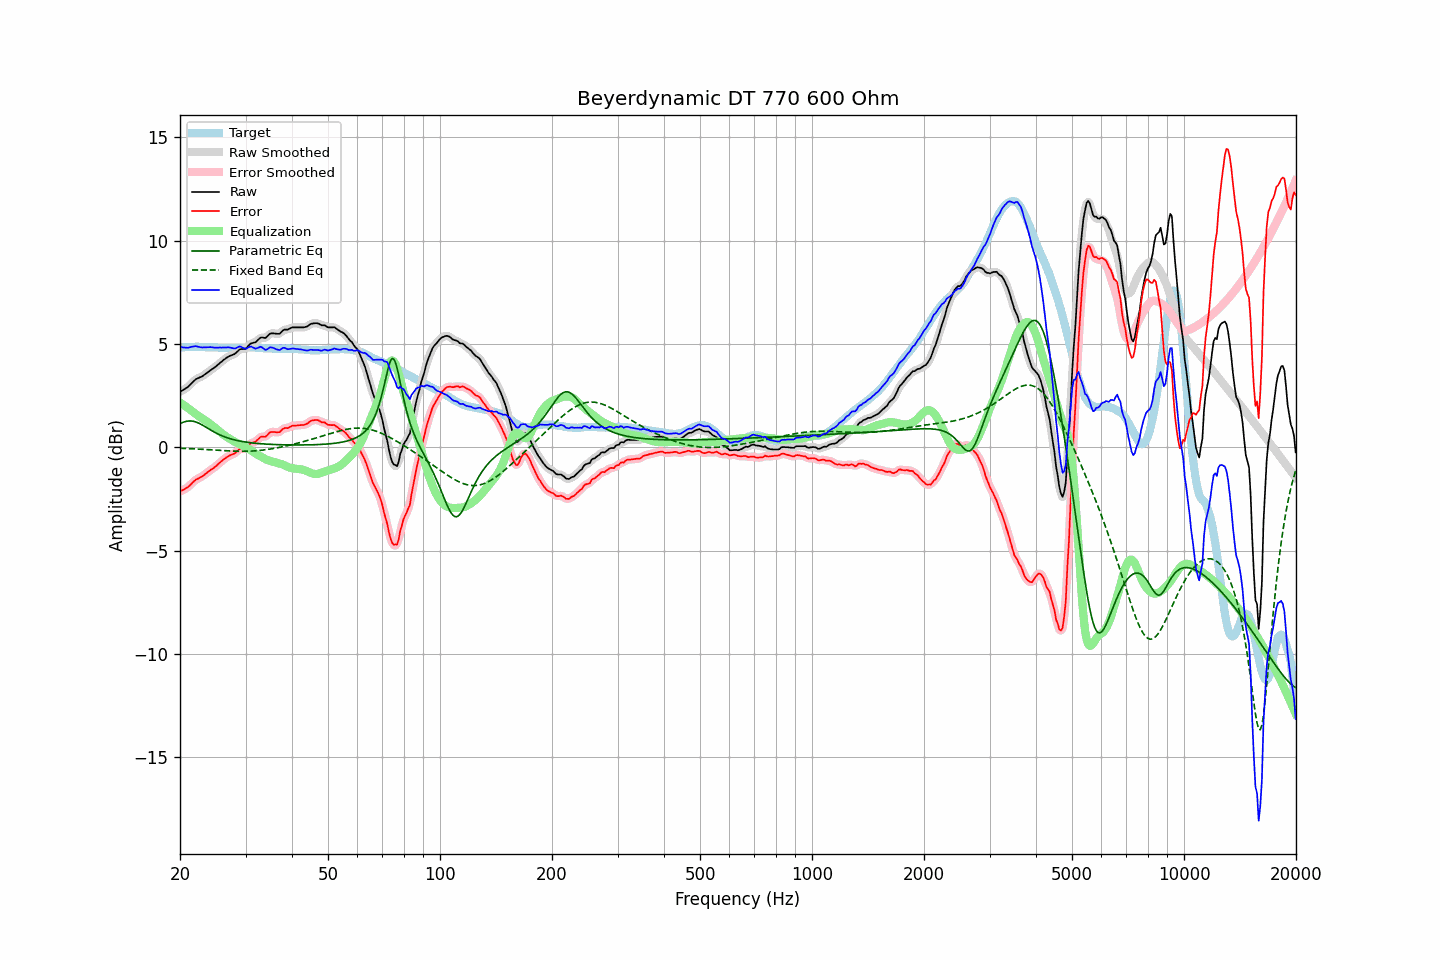

The file beside this chart, header and first rows:
frequency, raw, error, smoothed, error_smoothed, equalization, parametric_eq, fixed_band_eq, equalized_raw, equalized_smoothed, target
20.00, 2.68, -2.14, 2.68, -2.13, 2.17, 1.14, -0.05, 4.85, 4.85, 4.82
20.20, 2.73, -2.10, 2.72, -2.10, 2.11, 1.18, -0.06, 4.84, 4.84, 4.83
20.40, 2.77, -2.07, 2.77, -2.07, 2.06, 1.21, -0.06, 4.83, 4.82, 4.84
20.61, 2.82, -2.02, 2.82, -2.02, 2.00, 1.23, -0.06, 4.82, 4.82, 4.84
20.81, 2.87, -1.98, 2.87, -1.98, 1.95, 1.25, -0.06, 4.81, 4.81, 4.85
21.02, 2.92, -1.93, 2.93, -1.92, 1.89, 1.26, -0.07, 4.81, 4.82, 4.85
21.23, 3.00, -1.86, 3.00, -1.85, 1.83, 1.27, -0.07, 4.83, 4.83, 4.85
21.44, 3.08, -1.78, 3.08, -1.78, 1.78, 1.27, -0.07, 4.86, 4.85, 4.85
21.66, 3.16, -1.70, 3.16, -1.70, 1.71, 1.26, -0.08, 4.87, 4.87, 4.85
21.87, 3.23, -1.62, 3.23, -1.63, 1.65, 1.24, -0.08, 4.88, 4.88, 4.85
22.09, 3.30, -1.57, 3.29, -1.57, 1.59, 1.22, -0.09, 4.89, 4.88, 4.86
22.31, 3.33, -1.53, 3.33, -1.53, 1.54, 1.19, -0.09, 4.87, 4.87, 4.86
22.54, 3.37, -1.49, 3.37, -1.49, 1.48, 1.15, -0.09, 4.85, 4.85, 4.85
22.76, 3.40, -1.44, 3.40, -1.45, 1.43, 1.11, -0.10, 4.83, 4.83, 4.84
22.99, 3.44, -1.40, 3.44, -1.40, 1.38, 1.07, -0.10, 4.82, 4.83, 4.84
23.22, 3.50, -1.34, 3.49, -1.34, 1.33, 1.02, -0.11, 4.83, 4.83, 4.84
23.45, 3.55, -1.28, 3.55, -1.29, 1.28, 0.98, -0.11, 4.83, 4.83, 4.83
23.69, 3.61, -1.22, 3.61, -1.22, 1.23, 0.93, -0.12, 4.84, 4.84, 4.83
23.92, 3.67, -1.16, 3.67, -1.16, 1.17, 0.88, -0.12, 4.84, 4.84, 4.83
24.16, 3.73, -1.10, 3.72, -1.11, 1.11, 0.84, -0.13, 4.84, 4.84, 4.83
24.40, 3.78, -1.05, 3.78, -1.05, 1.05, 0.79, -0.13, 4.83, 4.83, 4.83
24.65, 3.83, -1.00, 3.83, -1.00, 0.99, 0.75, -0.14, 4.82, 4.82, 4.83
24.89, 3.89, -0.94, 3.89, -0.94, 0.93, 0.70, -0.14, 4.82, 4.82, 4.83
25.14, 3.95, -0.88, 3.95, -0.87, 0.86, 0.66, -0.15, 4.81, 4.82, 4.83
25.39, 4.02, -0.80, 4.02, -0.80, 0.80, 0.63, -0.15, 4.82, 4.82, 4.82
25.65, 4.09, -0.73, 4.09, -0.73, 0.73, 0.59, -0.16, 4.82, 4.82, 4.82
25.91, 4.15, -0.67, 4.15, -0.66, 0.67, 0.56, -0.16, 4.82, 4.82, 4.82
26.16, 4.22, -0.60, 4.21, -0.60, 0.61, 0.52, -0.17, 4.83, 4.82, 4.82
26.43, 4.27, -0.55, 4.27, -0.54, 0.55, 0.49, -0.17, 4.82, 4.82, 4.82
26.69, 4.33, -0.49, 4.33, -0.49, 0.50, 0.47, -0.17, 4.83, 4.83, 4.82
26.96, 4.38, -0.44, 4.38, -0.44, 0.45, 0.44, -0.18, 4.83, 4.83, 4.81
27.23, 4.42, -0.40, 4.42, -0.40, 0.40, 0.42, -0.18, 4.82, 4.82, 4.81
27.50, 4.45, -0.36, 4.45, -0.37, 0.36, 0.39, -0.19, 4.80, 4.80, 4.81
27.77, 4.48, -0.33, 4.48, -0.33, 0.31, 0.37, -0.19, 4.79, 4.79, 4.81
28.05, 4.51, -0.30, 4.52, -0.29, 0.26, 0.35, -0.19, 4.77, 4.78, 4.81
28.33, 4.58, -0.23, 4.58, -0.23, 0.22, 0.33, -0.19, 4.80, 4.80, 4.81
28.62, 4.65, -0.16, 4.65, -0.16, 0.19, 0.32, -0.20, 4.83, 4.84, 4.81
28.90, 4.73, -0.09, 4.71, -0.10, 0.15, 0.30, -0.20, 4.88, 4.86, 4.82
29.19, 4.75, -0.07, 4.74, -0.08, 0.11, 0.29, -0.20, 4.86, 4.85, 4.82
29.48, 4.75, -0.07, 4.75, -0.07, 0.07, 0.27, -0.20, 4.81, 4.82, 4.82
29.78, 4.76, -0.07, 4.76, -0.06, 0.02, 0.26, -0.20, 4.78, 4.78, 4.83
30.08, 4.78, -0.05, 4.79, -0.03, -0.02, 0.25, -0.20, 4.76, 4.78, 4.83
30.38, 4.86, 0.03, 4.86, 0.03, -0.05, 0.24, -0.20, 4.80, 4.81, 4.82
30.68, 4.94, 0.12, 4.93, 0.11, -0.09, 0.23, -0.19, 4.85, 4.84, 4.82
30.99, 5.02, 0.20, 5.00, 0.18, -0.14, 0.22, -0.19, 4.88, 4.86, 4.82
31.30, 5.04, 0.22, 5.04, 0.21, -0.20, 0.21, -0.19, 4.84, 4.84, 4.82
31.61, 5.06, 0.24, 5.06, 0.24, -0.26, 0.20, -0.18, 4.80, 4.80, 4.82
31.93, 5.08, 0.26, 5.09, 0.28, -0.31, 0.19, -0.18, 4.77, 4.78, 4.82
32.24, 5.15, 0.34, 5.15, 0.34, -0.36, 0.18, -0.17, 4.79, 4.80, 4.81
32.57, 5.22, 0.41, 5.22, 0.42, -0.40, 0.18, -0.16, 4.82, 4.83, 4.81
32.89, 5.30, 0.49, 5.28, 0.48, -0.43, 0.17, -0.15, 4.86, 4.85, 4.80
33.22, 5.31, 0.52, 5.30, 0.50, -0.48, 0.16, -0.15, 4.83, 4.82, 4.79
33.55, 5.30, 0.51, 5.30, 0.51, -0.53, 0.16, -0.14, 4.77, 4.77, 4.79
33.89, 5.28, 0.50, 5.30, 0.52, -0.57, 0.15, -0.13, 4.71, 4.73, 4.78
34.23, 5.34, 0.56, 5.35, 0.57, -0.61, 0.15, -0.12, 4.73, 4.74, 4.78
34.57, 5.42, 0.64, 5.41, 0.64, -0.64, 0.14, -0.10, 4.78, 4.77, 4.78
34.92, 5.50, 0.72, 5.48, 0.70, -0.66, 0.14, -0.09, 4.83, 4.81, 4.77
35.27, 5.51, 0.74, 5.51, 0.74, -0.68, 0.14, -0.08, 4.83, 4.83, 4.77
35.62, 5.51, 0.74, 5.51, 0.74, -0.71, 0.13, -0.07, 4.80, 4.81, 4.77
35.97, 5.50, 0.73, 5.50, 0.73, -0.73, 0.13, -0.05, 4.77, 4.77, 4.77
... 635 more rows
